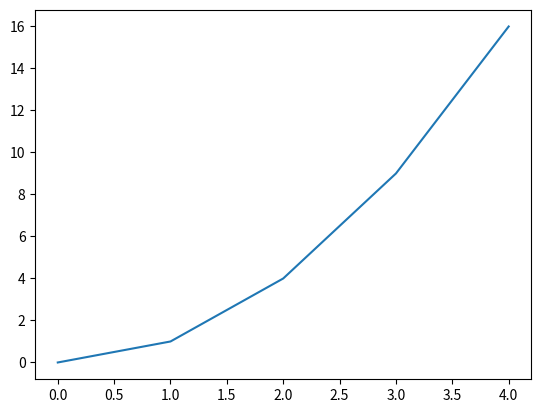

Reproduce this figure in Python.
#!/usr/bin/env python
import pandas as pd
import matplotlib
from matplotlib import pyplot as plt
print('Hello World')
x_values = [0, 1, 2, 3, 4]
y_values = [0, 1, 4, 9, 16]
plt.plot(x_values, y_values)
plt.show()
